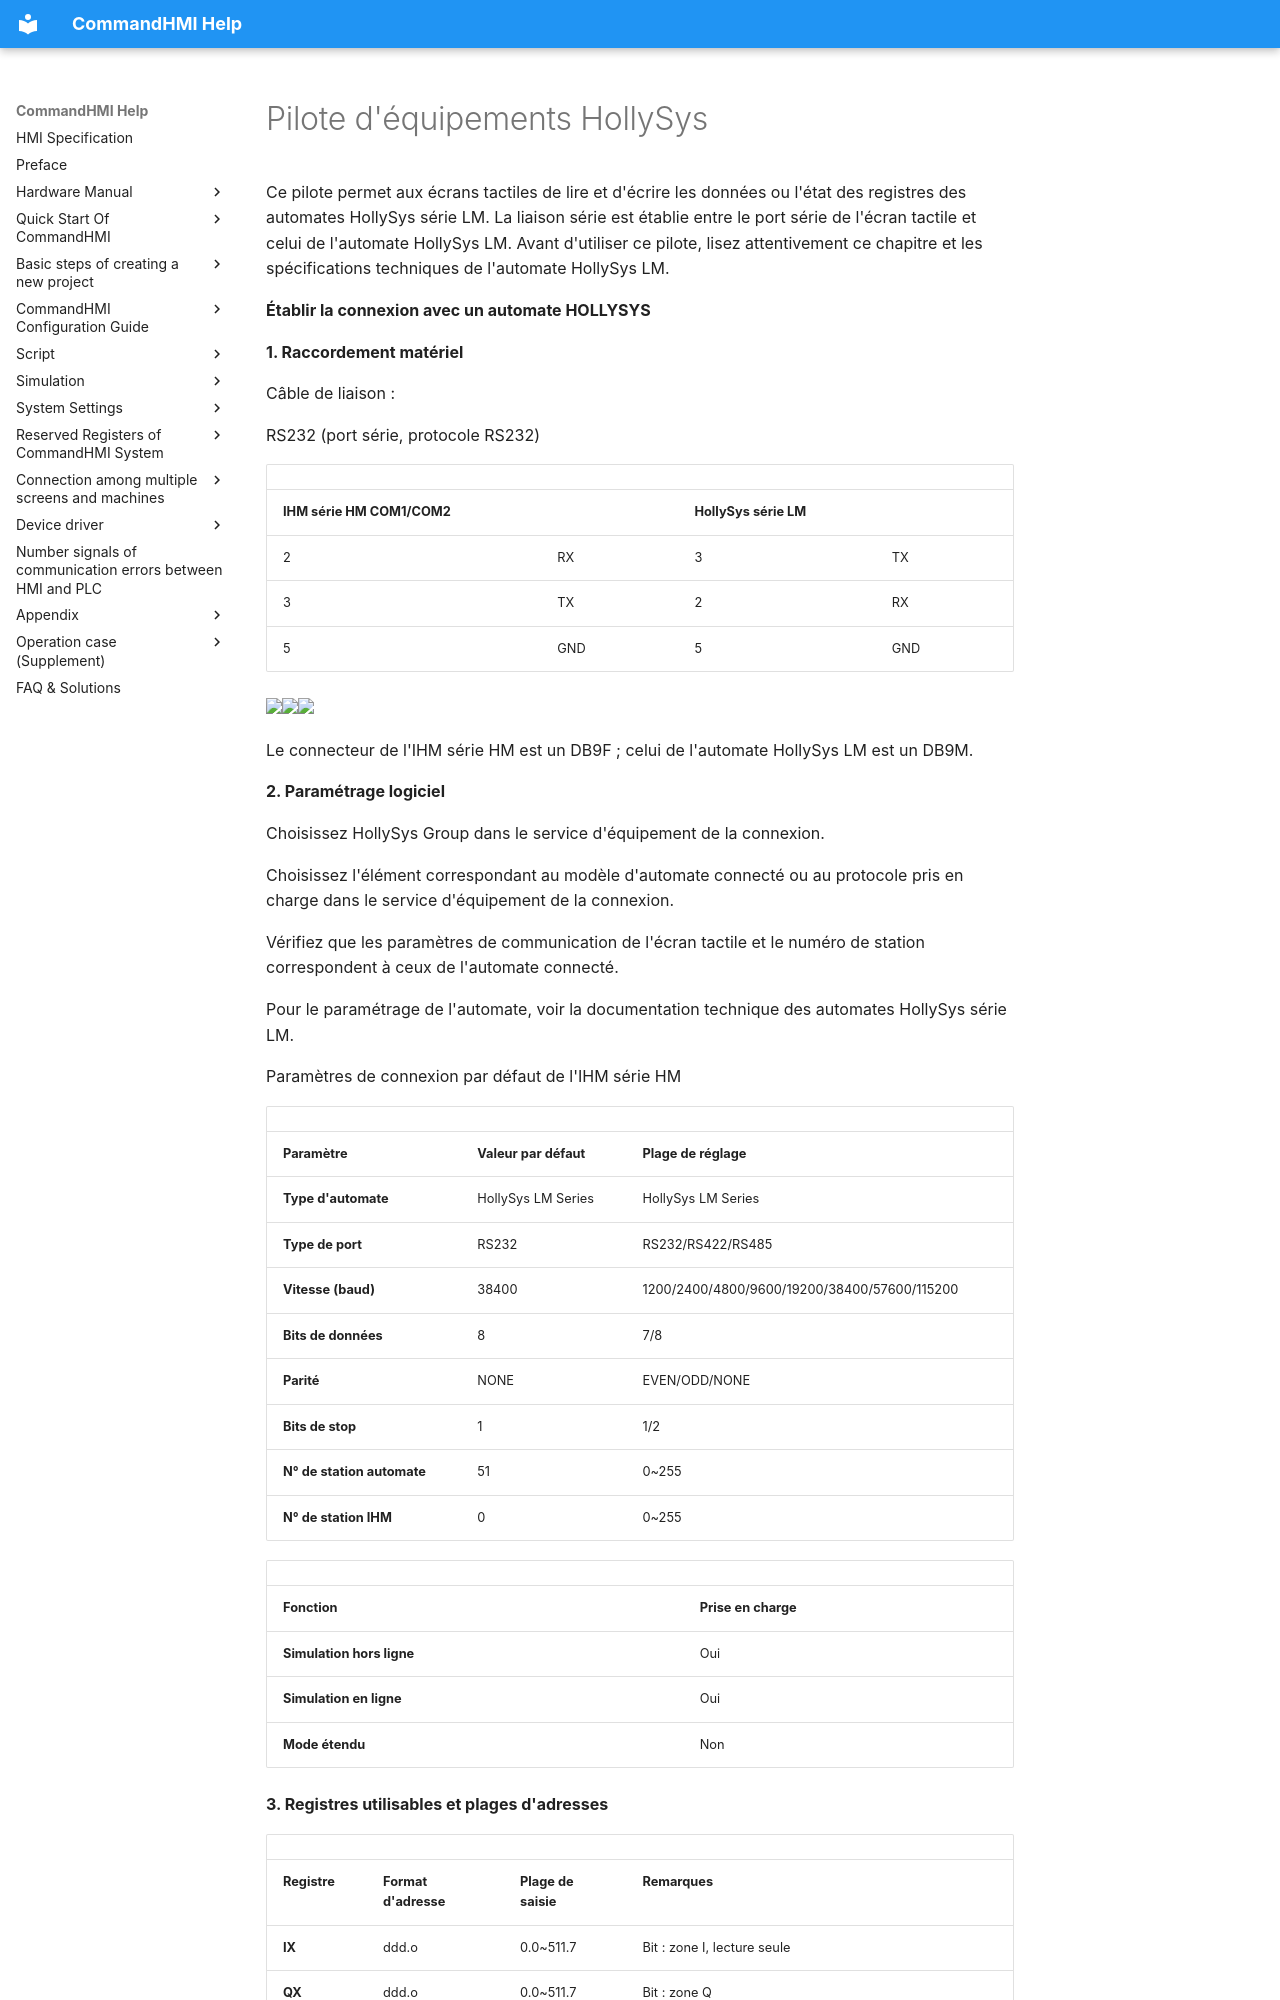

repository: AceAutomation/commandhmi-aide · page: fr/drivers/hollysys.html · generator: mkdocs

# Pilote d'équipements HollySys

Ce pilote permet aux écrans tactiles de lire et d'écrire les données ou l'état des registres des automates HollySys série LM. La liaison série est établie entre le port série de l'écran tactile et celui de l'automate HollySys LM. Avant d'utiliser ce pilote, lisez attentivement ce chapitre et les spécifications techniques de l'automate HollySys LM.

**Établir la connexion avec un automate HOLLYSYS**

**1.  Raccordement matériel**

Câble de liaison :

RS232 (port série, protocole RS232)

|                             |     |                        |     |
|-----------------------------|-----|------------------------|-----|
| **IHM série HM COM1/COM2** |     | **HollySys série LM** |     |
| 2                           | RX  | 3                      | TX  |
| 3                           | TX  | 2                      | RX  |
| 5                           | GND | 5                      | GND |

<img src="../../drivers/hollysys.files/image002.gif" width="130" /><img src="../../drivers/hollysys.files/image003.gif" width="290" /><img src="../../drivers/hollysys.files/image004.gif" width="130" />

Le connecteur de l'IHM série HM est un DB9F ; celui de l'automate HollySys LM est un DB9M.

**2. Paramétrage logiciel**

Choisissez HollySys Group dans le service d'équipement de la connexion.

Choisissez l'élément correspondant au modèle d'automate connecté ou au protocole pris en charge dans le service d'équipement de la connexion.

Vérifiez que les paramètres de communication de l'écran tactile et le numéro de station correspondent à ceux de l'automate connecté.

Pour le paramétrage de l'automate, voir la documentation technique des automates HollySys série LM.

Paramètres de connexion par défaut de l'IHM série HM

|                             |                             |                                              |
|-----------------------------|-----------------------------|----------------------------------------------|
| **Paramètre**               | **Valeur par défaut**       | **Plage de réglage**                         |
| **Type d'automate**         | HollySys LM Series          | HollySys LM Series                           |
| **Type de port**            | RS232                       | RS232/RS422/RS485                            |
| **Vitesse (baud)**          | 38400                       | 1200/2400/4800/9600/19200/38400/57600/115200 |
| **Bits de données**         | 8                           | 7/8                                          |
| **Parité**                  | NONE                        | EVEN/ODD/NONE                                |
| **Bits de stop**            | 1                           | 1/2                                          |
| **N° de station automate**  | 51                          | 0~255                                        |
| **N° de station IHM**       | 0                           | 0~255                                        |

|                         |                             |
|-------------------------|-----------------------------|
| **Fonction**            | **Prise en charge**         |
| **Simulation hors ligne** | Oui                       |
| **Simulation en ligne**  | Oui                        |
| **Mode étendu**         | Non                         |

**3. Registres utilisables et plages d'adresses**
